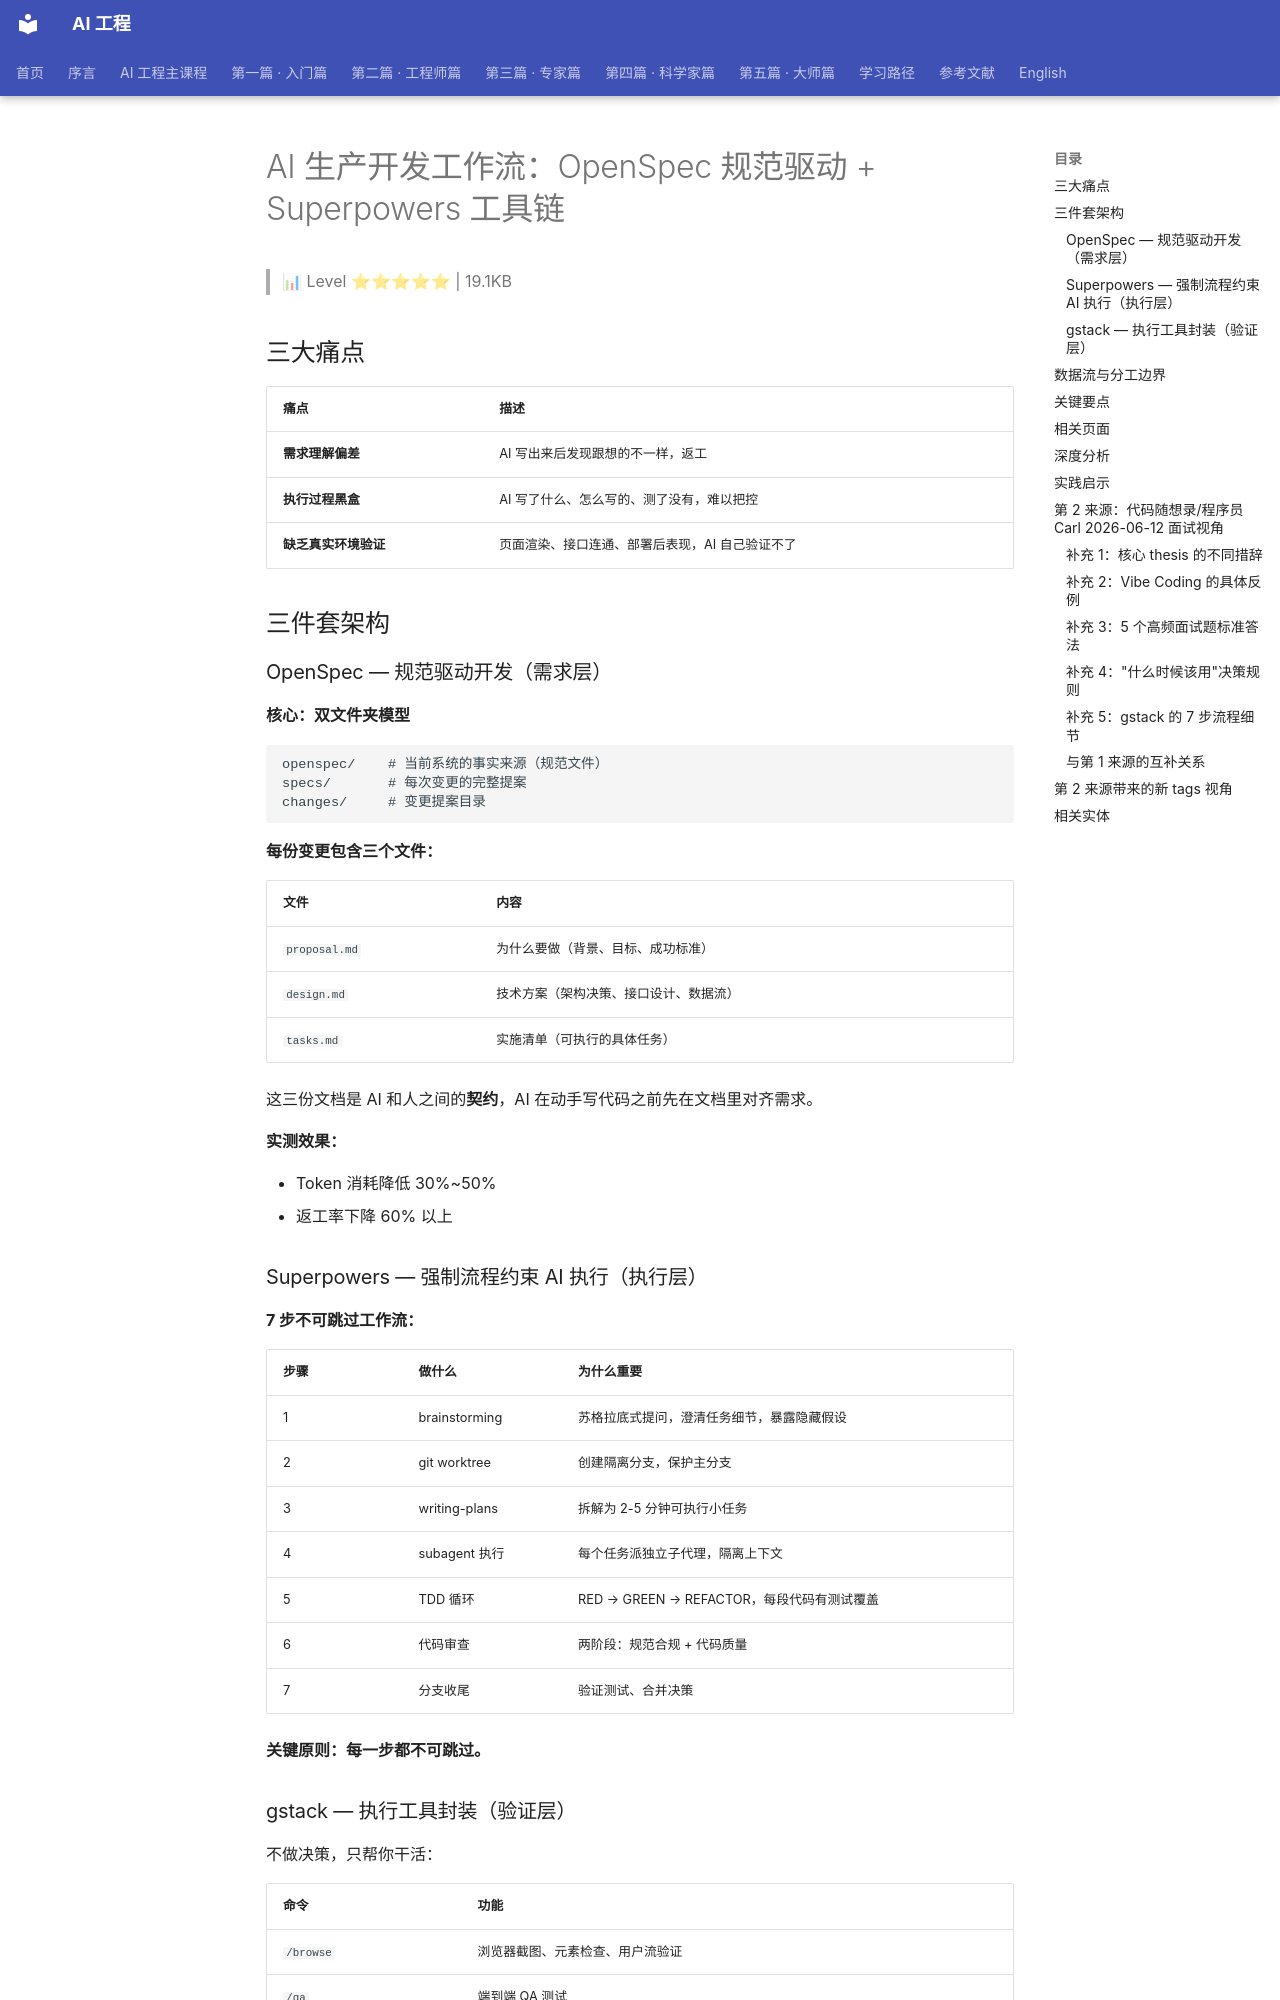

repository: QianJinGuo/wiki-book · page: ch05/109-ai-openspec-superpowers.html · generator: mkdocs

# AI 生产开发工作流：OpenSpec 规范驱动 + Superpowers 工具链

> 📊 Level ⭐⭐⭐⭐⭐ | 19.1KB

## 三大痛点

| 痛点 | 描述 |
|------|------|
| **需求理解偏差** | AI 写出来后发现跟想的不一样，返工 |
| **执行过程黑盒** | AI 写了什么、怎么写的、测了没有，难以把控 |
| **缺乏真实环境验证** | 页面渲染、接口连通、部署后表现，AI 自己验证不了 |

## 三件套架构

### OpenSpec — 规范驱动开发（需求层）

**核心：双文件夹模型**

```
openspec/    # 当前系统的事实来源（规范文件）
specs/       # 每次变更的完整提案
changes/     # 变更提案目录
```

**每份变更包含三个文件：**

| 文件 | 内容 |
|------|------|
| `proposal.md` | 为什么要做（背景、目标、成功标准） |
| `design.md` | 技术方案（架构决策、接口设计、数据流） |
| `tasks.md` | 实施清单（可执行的具体任务） |

这三份文档是 AI 和人之间的**契约**，AI 在动手写代码之前先在文档里对齐需求。

**实测效果：**

- Token 消耗降低 30%~50%
- 返工率下降 60% 以上

### Superpowers — 强制流程约束 AI 执行（执行层）

**7 步不可跳过工作流：**

| 步骤 | 做什么 | 为什么重要 |
|------|--------|----------|
| 1 | brainstorming | 苏格拉底式提问，澄清任务细节，暴露隐藏假设 |
| 2 | git worktree | 创建隔离分支，保护主分支 |
| 3 | writing-plans | 拆解为 2-5 分钟可执行小任务 |
| 4 | subagent 执行 | 每个任务派独立子代理，隔离上下文 |
| 5 | TDD 循环 | RED → GREEN → REFACTOR，每段代码有测试覆盖 |
| 6 | 代码审查 | 两阶段：规范合规 + 代码质量 |
| 7 | 分支收尾 | 验证测试、合并决策 |

**关键原则：每一步都不可跳过。**

### gstack — 执行工具封装（验证层）

不做决策，只帮你干活：

| 命令 | 功能 |
|------|------|
| `/browse` | 浏览器截图、元素检查、用户流验证 |
| `/qa` | 端到端 QA 测试 |
| `/ship` | 发版流程（检测 base、跑测试、review diff、写 CHANGELOG） |
| `/land-and-deploy` | 合并 PR、等 CI、验证生产环境 |
| `/canary` | 上线后监控错误和性能回归 |
| `/careful` | 危险命令拦截（rm -rf、DROP TABLE、force-push 等） |

## 数据流与分工边界

```
需求输入
    ↓
OpenSpec → proposal.md / design.md / tasks.md
    ↓
Superpowers → brainstorming → worktree → 小任务 → subagent → TDD → review → 分支收尾
    ↓
gstack → /browse 截图验证 → /qa 端到端测试 → /ship → /land-and-deploy → /canary
    ↓
生产上线
```

**分工边界（三不原则）：**

- OpenSpec **只产出规范文档，不写代码**
- Superpowers **只按规范执行编码流程，不直接操作浏览器或部署**
- gstack **只做验证和交付动作，不参与需求分析或架构决策**

三者之间通过**文件和命令**传递信息，不是通过共享内存或隐式状态。
